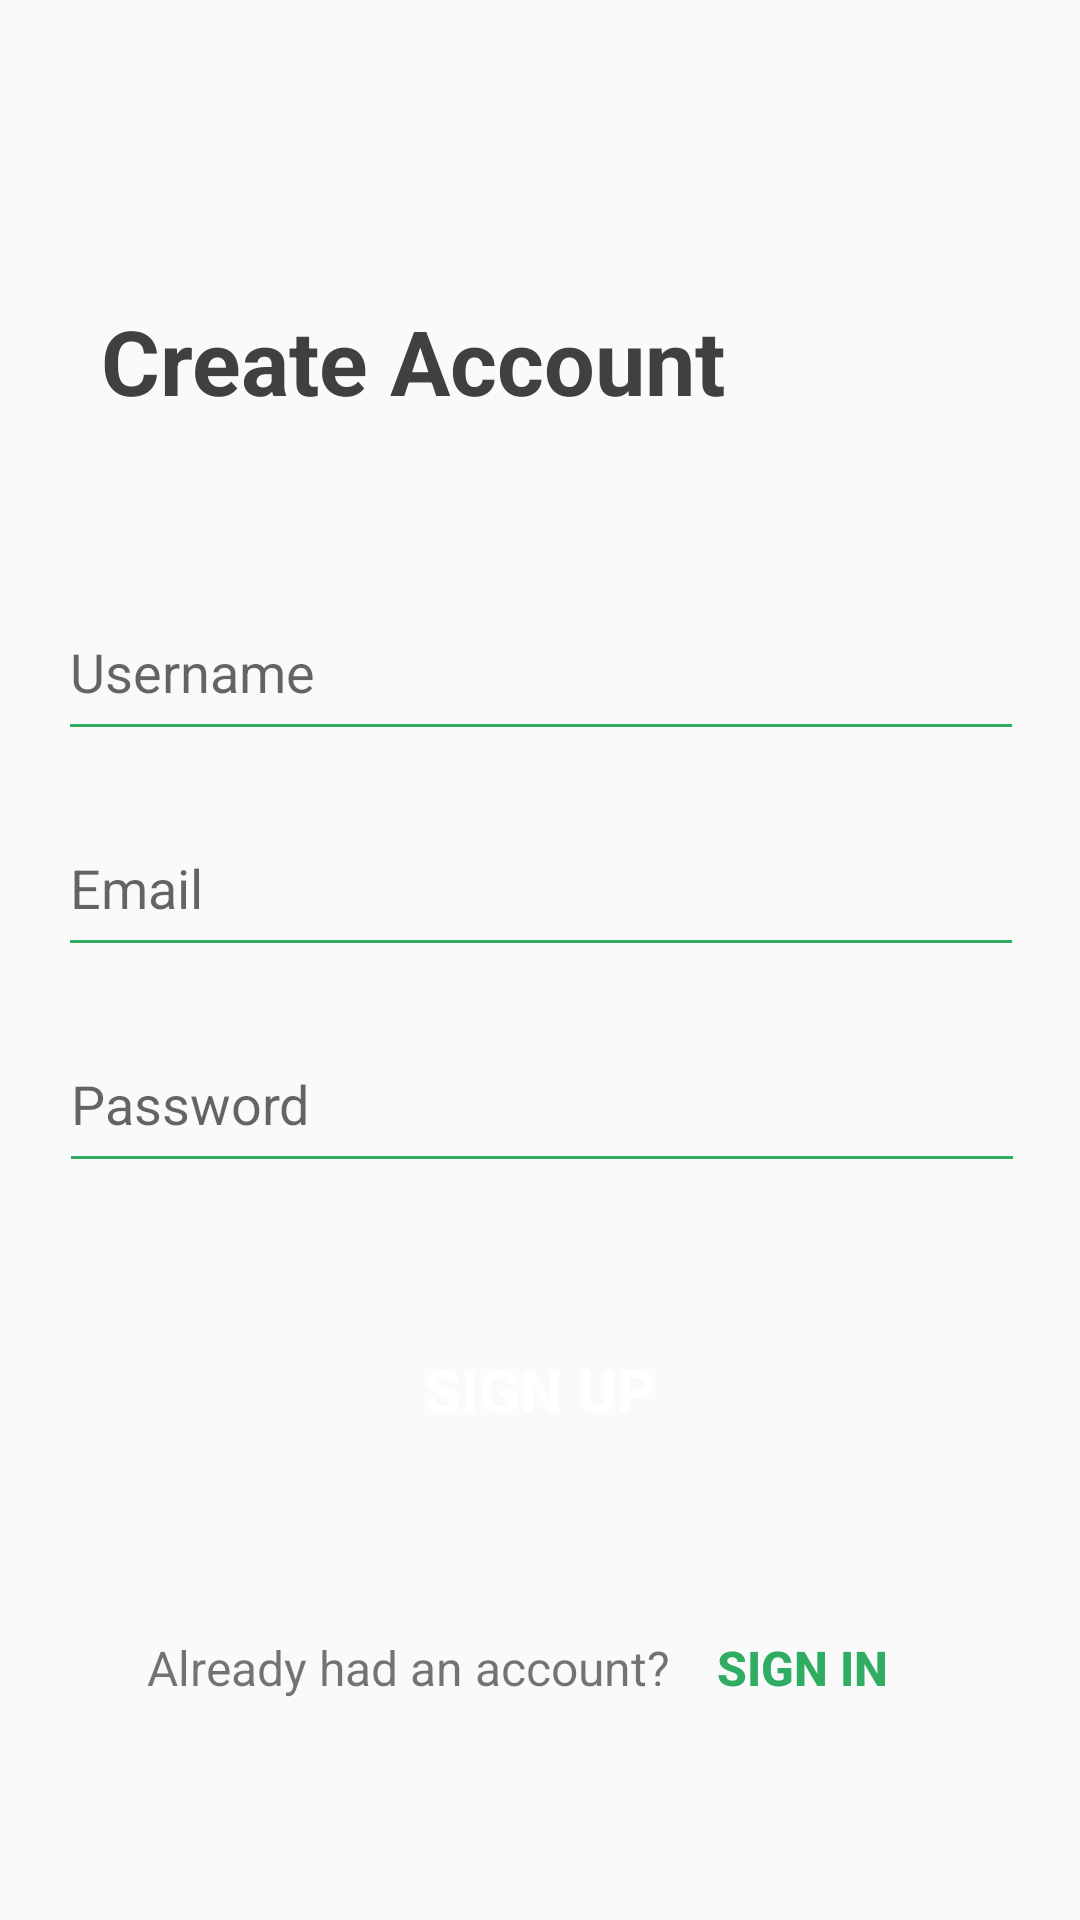

Here is an Android app screen rendered from its layout file. Give the layout XML and the strings, colors and styles it references.
<!-- AndroidManifest.xml: application theme AppTheme -->
<!-- res/layout/activity_sign_up.xml -->
<?xml version="1.0" encoding="utf-8"?>
<androidx.constraintlayout.widget.ConstraintLayout xmlns:android="http://schemas.android.com/apk/res/android"
    xmlns:app="http://schemas.android.com/apk/res-auto"
    xmlns:tools="http://schemas.android.com/tools"
    android:layout_width="match_parent"
    android:layout_height="match_parent">
    // Temporary comment to avoid crash error


    <TextView
        android:id="@+id/create_account_tv"
        android:layout_width="wrap_content"
        android:layout_height="wrap_content"
        android:layout_marginTop="100dp"
        android:text="@string/create_account"
        android:textColor="@color/colorHeading"
        android:textSize="30sp"
        android:textStyle="bold"
        app:layout_constraintEnd_toEndOf="parent"
        app:layout_constraintHorizontal_bias="0.221"
        app:layout_constraintStart_toStartOf="parent"
        app:layout_constraintTop_toTopOf="parent" />

    <EditText
        android:id="@+id/editTextUsername"
        android:layout_width="322dp"
        android:layout_height="56dp"
        android:layout_marginTop="54dp"
        android:backgroundTint="@color/colorPrimary"
        android:ems="10"
        android:hint="@string/username"
        android:importantForAutofill="no"
        android:inputType="text"
        android:textAllCaps="false"
        app:layout_constraintEnd_toEndOf="parent"
        app:layout_constraintHorizontal_bias="0.505"
        app:layout_constraintStart_toStartOf="parent"
        app:layout_constraintTop_toBottomOf="@+id/create_account_tv" />

    <EditText
        android:id="@+id/editTextTextEmailAddress"
        android:layout_width="322dp"
        android:layout_height="56dp"
        android:layout_marginTop="16dp"
        android:backgroundTint="@color/colorPrimary"
        android:ems="10"
        android:hint="@string/email"
        android:importantForAutofill="no"
        android:inputType="textEmailAddress"
        android:textAllCaps="false"
        app:layout_constraintEnd_toEndOf="parent"
        app:layout_constraintHorizontal_bias="0.505"
        app:layout_constraintStart_toStartOf="parent"
        app:layout_constraintTop_toBottomOf="@+id/editTextUsername" />

    <EditText
        android:id="@+id/editTextTextPassword"
        android:layout_width="322dp"
        android:layout_height="56dp"
        android:layout_marginTop="16dp"
        android:backgroundTint="@color/colorPrimary"
        android:ems="10"
        android:hint="@string/password"
        android:importantForAutofill="no"
        android:inputType="textPassword"
        app:layout_constraintEnd_toEndOf="parent"
        app:layout_constraintHorizontal_bias="0.516"
        app:layout_constraintStart_toStartOf="parent"
        app:layout_constraintTop_toBottomOf="@+id/editTextTextEmailAddress" />

    <Button
        android:id="@+id/sign_up_button"
        android:layout_width="323dp"
        android:layout_height="50dp"
        android:layout_marginTop="44dp"
        android:background="@drawable/rounded_corners"
        android:text="@string/sign_up"
        android:textColor="#FFFFFF"
        android:textSize="20sp"
        android:textStyle="bold"
        app:layout_constraintBottom_toBottomOf="parent"
        app:layout_constraintEnd_toEndOf="parent"
        app:layout_constraintStart_toStartOf="parent"
        app:layout_constraintTop_toBottomOf="@+id/editTextTextPassword"
        app:layout_constraintVertical_bias="0.0" />

    <LinearLayout
        android:layout_width="wrap_content"
        android:layout_height="wrap_content"
        android:layout_marginBottom="60dp"
        android:orientation="horizontal"
        android:paddingLeft="16dp"
        android:paddingRight="16dp"
        app:layout_constraintBottom_toBottomOf="parent"
        app:layout_constraintEnd_toEndOf="parent"
        app:layout_constraintStart_toStartOf="parent">

        <TextView
            android:id="@+id/already_had_account_tv"
            android:layout_width="wrap_content"
            android:layout_height="wrap_content"
            android:layout_gravity="center_vertical"
            android:text="@string/already_had_an_account"
            android:textSize="16sp" />

        <Button
            android:id="@+id/sign_in_button"
            android:layout_width="wrap_content"
            android:layout_height="wrap_content"
            android:layout_gravity="left"
            android:clickable="true"
            android:background="#00FFFFFF"
            android:text="@string/sign_in"
            android:textColor="@color/colorPrimary"
            android:textSize="16sp"
            android:textStyle="bold" />

    </LinearLayout>

</androidx.constraintlayout.widget.ConstraintLayout>
<!-- resources referenced by this layout -->
<resources>
  <color name="colorHeading">#404040</color>
  <color name="colorPrimary">#30AD63</color>
  <string name="already_had_an_account">Already had an account?</string>
  <string name="create_account">Create Account</string>
  <string name="email">Email</string>
  <string name="password">Password</string>
  <string name="sign_in">Sign In</string>
  <string name="sign_up">Sign Up</string>
  <string name="username">Username</string>
  <style name="AppTheme" parent="Theme.AppCompat.Light.NoActionBar">
          
          <item name="colorPrimary">@color/colorPrimary</item>
          <item name="colorPrimaryDark">@color/colorPrimaryDark</item>
          <item name="colorAccent">@color/colorPrimary</item>
      </style>
  <color name="colorPrimaryDark">#00574B</color>
</resources>
